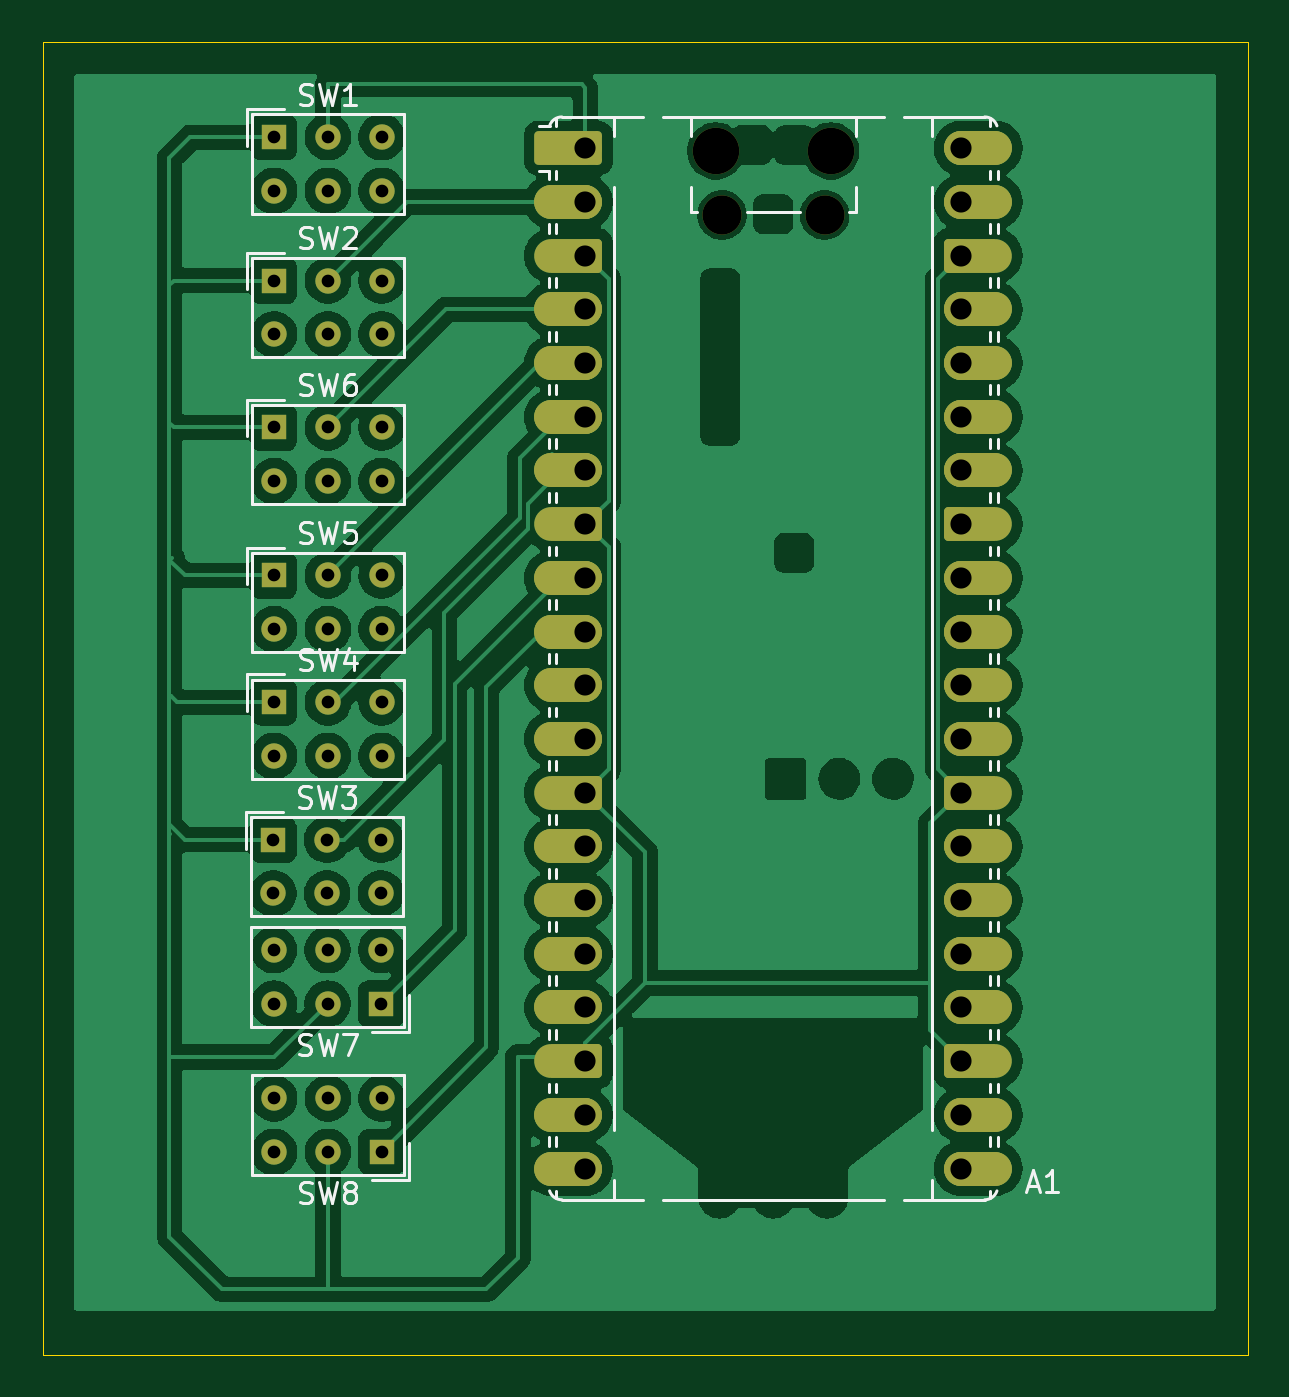
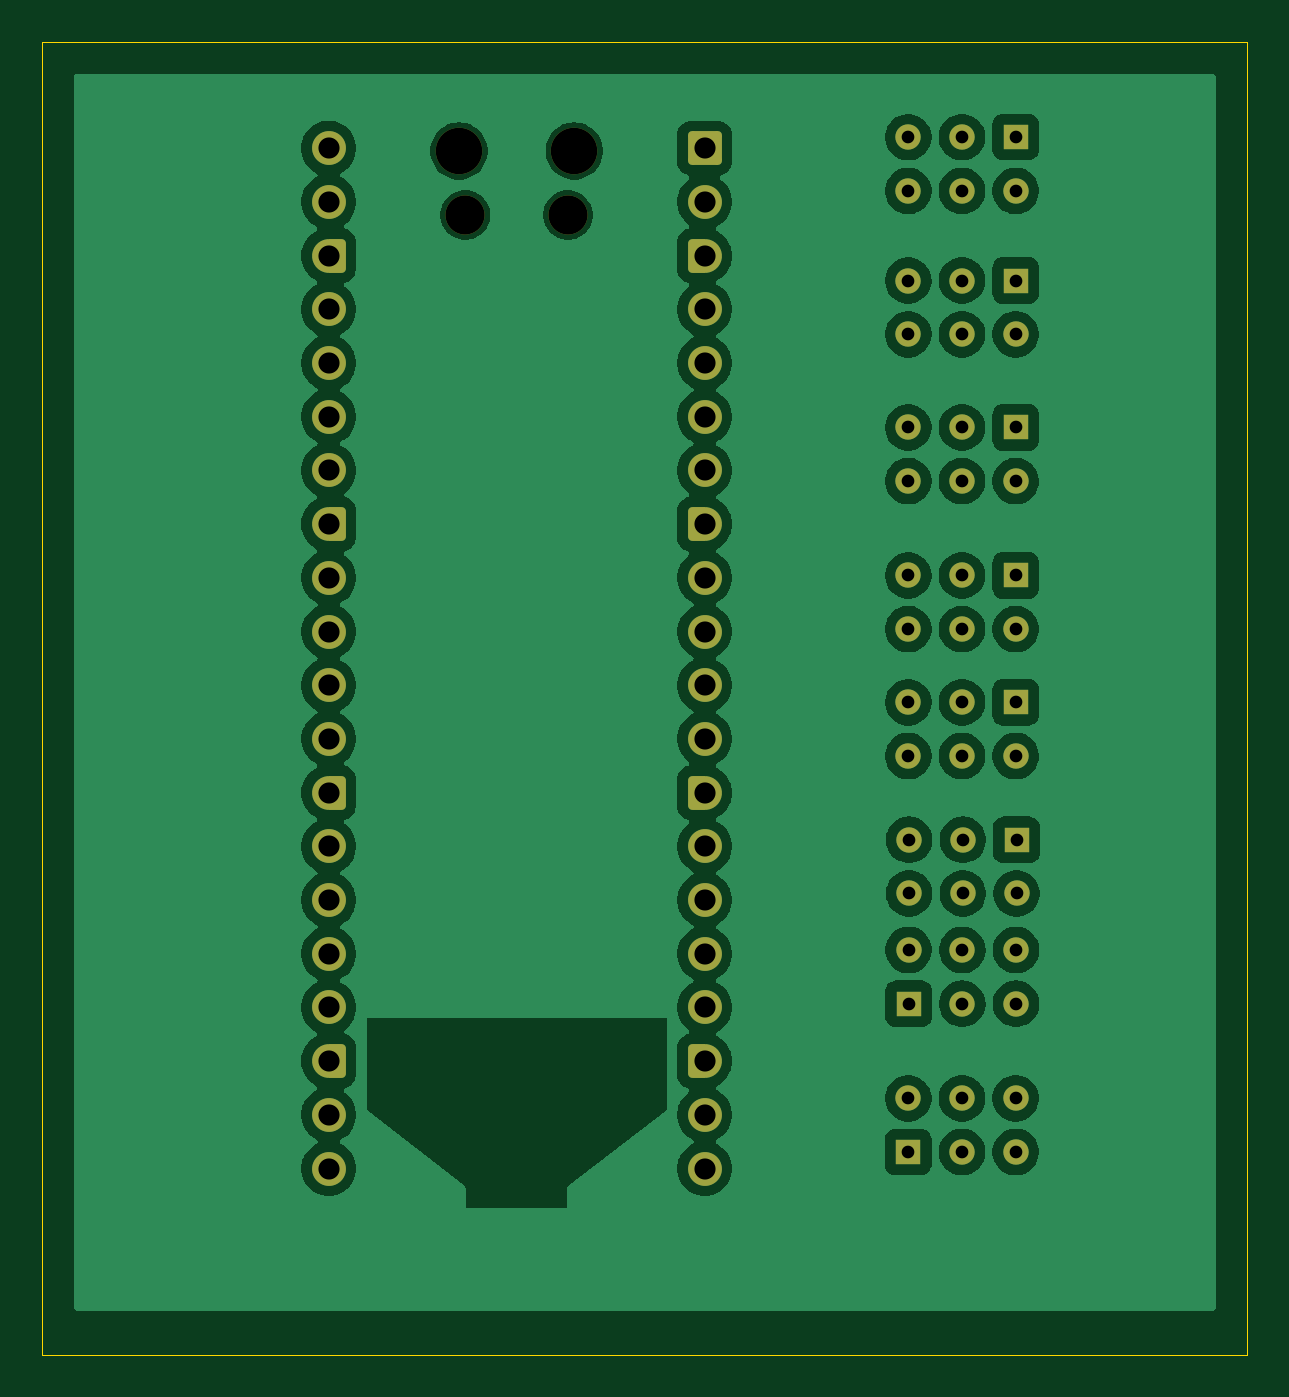
Circuit board: 11 layer files. Board 57.0 x 62.1 mm.
- bottom_copper: lnchpd-kicad-B_Cu.gbr (143713 bytes)
- bottom_mask: lnchpd-kicad-B_Mask.gbr (5462 bytes)
- paste: lnchpd-kicad-B_Paste.gbr (457 bytes)
- bottom_silk: lnchpd-kicad-B_Silkscreen.gbr (458 bytes)
- outline: lnchpd-kicad-Edge_Cuts.gbr (614 bytes)
- top_copper: lnchpd-kicad-F_Cu.gbr (163765 bytes)
- top_mask: lnchpd-kicad-F_Mask.gbr (8446 bytes)
- paste: lnchpd-kicad-F_Paste.gbr (457 bytes)
- top_silk: lnchpd-kicad-F_Silkscreen.gbr (23832 bytes)
- drill: lnchpd-kicad-NPTH.drl (452 bytes)
- drill: lnchpd-kicad-PTH.drl (1780 bytes)

=== bottom_copper: lnchpd-kicad-B_Cu.gbr (143713 bytes, source omitted) ===
=== bottom_mask: lnchpd-kicad-B_Mask.gbr ===
%TF.GenerationSoftware,KiCad,Pcbnew,10.0.6*%
%TF.CreationDate,2026-10-19T22:26:50+02:00*%
%TF.ProjectId,lnchpd-kicad,6c6e6368-7064-42d6-9b69-6361642e6b69,rev?*%
%TF.SameCoordinates,Original*%
%TF.FileFunction,Soldermask,Bot*%
%TF.FilePolarity,Negative*%
%FSLAX46Y46*%
G04 Gerber Fmt 4.6, Leading zero omitted, Abs format (unit mm)*
G04 Created by KiCad (PCBNEW 10.0.6) date 2026-10-19 22:26:50*
%MOMM*%
%LPD*%
G01*
G04 APERTURE LIST*
G04 Aperture macros list*
%AMRoundRect*
0 Rectangle with rounded corners*
0 $1 Rounding radius*
0 $2 $3 $4 $5 $6 $7 $8 $9 X,Y pos of 4 corners*
0 Add a 4 corners polygon primitive as box body*
4,1,4,$2,$3,$4,$5,$6,$7,$8,$9,$2,$3,0*
0 Add four circle primitives for the rounded corners*
1,1,$1+$1,$2,$3*
1,1,$1+$1,$4,$5*
1,1,$1+$1,$6,$7*
1,1,$1+$1,$8,$9*
0 Add four rect primitives between the rounded corners*
20,1,$1+$1,$2,$3,$4,$5,0*
20,1,$1+$1,$4,$5,$6,$7,0*
20,1,$1+$1,$6,$7,$8,$9,0*
20,1,$1+$1,$8,$9,$2,$3,0*%
%AMFreePoly0*
4,1,37,0.603843,0.796157,0.639018,0.796157,0.711114,0.766294,0.766294,0.711114,0.796157,0.639018,0.796157,0.603843,0.800000,0.600000,0.800000,-0.600000,0.796157,-0.603843,0.796157,-0.639018,0.766294,-0.711114,0.711114,-0.766294,0.639018,-0.796157,0.603843,-0.796157,0.600000,-0.800000,0.000000,-0.800000,0.000000,-0.796148,-0.078414,-0.796148,-0.232228,-0.765552,-0.377117,-0.705537,
-0.507515,-0.618408,-0.618408,-0.507515,-0.705537,-0.377117,-0.765552,-0.232228,-0.796148,-0.078414,-0.796148,0.078414,-0.765552,0.232228,-0.705537,0.377117,-0.618408,0.507515,-0.507515,0.618408,-0.377117,0.705537,-0.232228,0.765552,-0.078414,0.796148,0.000000,0.796148,0.000000,0.800000,0.600000,0.800000,0.603843,0.796157,0.603843,0.796157,$1*%
%AMFreePoly1*
4,1,37,0.000000,0.796148,0.078414,0.796148,0.232228,0.765552,0.377117,0.705537,0.507515,0.618408,0.618408,0.507515,0.705537,0.377117,0.765552,0.232228,0.796148,0.078414,0.796148,-0.078414,0.765552,-0.232228,0.705537,-0.377117,0.618408,-0.507515,0.507515,-0.618408,0.377117,-0.705537,0.232228,-0.765552,0.078414,-0.796148,0.000000,-0.796148,0.000000,-0.800000,-0.600000,-0.800000,
-0.603843,-0.796157,-0.639018,-0.796157,-0.711114,-0.766294,-0.766294,-0.711114,-0.796157,-0.639018,-0.796157,-0.603843,-0.800000,-0.600000,-0.800000,0.600000,-0.796157,0.603843,-0.796157,0.639018,-0.766294,0.711114,-0.711114,0.766294,-0.639018,0.796157,-0.603843,0.796157,-0.600000,0.800000,0.000000,0.800000,0.000000,0.796148,0.000000,0.796148,$1*%
G04 Aperture macros list end*
%ADD10R,1.200000X1.200000*%
%ADD11C,1.200000*%
%ADD12C,2.200000*%
%ADD13C,1.850000*%
%ADD14RoundRect,0.200000X-0.600000X-0.600000X0.600000X-0.600000X0.600000X0.600000X-0.600000X0.600000X0*%
%ADD15C,1.600000*%
%ADD16FreePoly0,0.000000*%
%ADD17FreePoly1,0.000000*%
G04 APERTURE END LIST*
D10*
%TO.C,SW8*%
X138040000Y-130500000D03*
D11*
X135500000Y-130500000D03*
X132960000Y-130500000D03*
X138040000Y-127960000D03*
X135500000Y-127960000D03*
X132960000Y-127960000D03*
%TD*%
D10*
%TO.C,SW7*%
X138025000Y-123485000D03*
D11*
X135485000Y-123485000D03*
X132945000Y-123485000D03*
X138025000Y-120945000D03*
X135485000Y-120945000D03*
X132945000Y-120945000D03*
%TD*%
D10*
%TO.C,SW3*%
X132920000Y-115730000D03*
D11*
X135460000Y-115730000D03*
X138000000Y-115730000D03*
X132920000Y-118270000D03*
X135460000Y-118270000D03*
X138000000Y-118270000D03*
%TD*%
D10*
%TO.C,SW6*%
X132960000Y-96230000D03*
D11*
X135500000Y-96230000D03*
X138040000Y-96230000D03*
X132960000Y-98770000D03*
X135500000Y-98770000D03*
X138040000Y-98770000D03*
%TD*%
D10*
%TO.C,SW2*%
X132960000Y-89280000D03*
D11*
X135500000Y-89280000D03*
X138040000Y-89280000D03*
X132960000Y-91820000D03*
X135500000Y-91820000D03*
X138040000Y-91820000D03*
%TD*%
D12*
%TO.C,A1*%
X153840000Y-83150000D03*
D13*
X154140000Y-86180000D03*
X158990000Y-86180000D03*
D12*
X159290000Y-83150000D03*
D14*
X147675000Y-83020000D03*
D15*
X147675000Y-85560000D03*
D16*
X147675000Y-88100000D03*
D15*
X147675000Y-90640000D03*
X147675000Y-93180000D03*
X147675000Y-95720000D03*
X147675000Y-98260000D03*
D16*
X147675000Y-100800000D03*
D15*
X147675000Y-103340000D03*
X147675000Y-105880000D03*
X147675000Y-108420000D03*
X147675000Y-110960000D03*
D16*
X147675000Y-113500000D03*
D15*
X147675000Y-116040000D03*
X147675000Y-118580000D03*
X147675000Y-121120000D03*
X147675000Y-123660000D03*
D16*
X147675000Y-126200000D03*
D15*
X147675000Y-128740000D03*
X147675000Y-131280000D03*
X165455000Y-131280000D03*
X165455000Y-128740000D03*
D17*
X165455000Y-126200000D03*
D15*
X165455000Y-123660000D03*
X165455000Y-121120000D03*
X165455000Y-118580000D03*
X165455000Y-116040000D03*
D17*
X165455000Y-113500000D03*
D15*
X165455000Y-110960000D03*
X165455000Y-108420000D03*
X165455000Y-105880000D03*
X165455000Y-103340000D03*
D17*
X165455000Y-100800000D03*
D15*
X165455000Y-98260000D03*
X165455000Y-95720000D03*
X165455000Y-93180000D03*
X165455000Y-90640000D03*
D17*
X165455000Y-88100000D03*
D15*
X165455000Y-85560000D03*
X165455000Y-83020000D03*
%TD*%
D10*
%TO.C,SW4*%
X132960000Y-109230000D03*
D11*
X135500000Y-109230000D03*
X138040000Y-109230000D03*
X132960000Y-111770000D03*
X135500000Y-111770000D03*
X138040000Y-111770000D03*
%TD*%
D10*
%TO.C,SW1*%
X132960000Y-82500000D03*
D11*
X135500000Y-82500000D03*
X138040000Y-82500000D03*
X132960000Y-85040000D03*
X135500000Y-85040000D03*
X138040000Y-85040000D03*
%TD*%
D10*
%TO.C,SW5*%
X132960000Y-103230000D03*
D11*
X135500000Y-103230000D03*
X138040000Y-103230000D03*
X132960000Y-105770000D03*
X135500000Y-105770000D03*
X138040000Y-105770000D03*
%TD*%
M02*

=== paste: lnchpd-kicad-B_Paste.gbr ===
%TF.GenerationSoftware,KiCad,Pcbnew,10.0.6*%
%TF.CreationDate,2026-10-19T22:26:50+02:00*%
%TF.ProjectId,lnchpd-kicad,6c6e6368-7064-42d6-9b69-6361642e6b69,rev?*%
%TF.SameCoordinates,Original*%
%TF.FileFunction,Paste,Bot*%
%TF.FilePolarity,Positive*%
%FSLAX46Y46*%
G04 Gerber Fmt 4.6, Leading zero omitted, Abs format (unit mm)*
G04 Created by KiCad (PCBNEW 10.0.6) date 2026-10-19 22:26:50*
%MOMM*%
%LPD*%
G01*
G04 APERTURE LIST*
G04 APERTURE END LIST*
M02*

=== bottom_silk: lnchpd-kicad-B_Silkscreen.gbr ===
%TF.GenerationSoftware,KiCad,Pcbnew,10.0.6*%
%TF.CreationDate,2026-10-19T22:26:50+02:00*%
%TF.ProjectId,lnchpd-kicad,6c6e6368-7064-42d6-9b69-6361642e6b69,rev?*%
%TF.SameCoordinates,Original*%
%TF.FileFunction,Legend,Bot*%
%TF.FilePolarity,Positive*%
%FSLAX46Y46*%
G04 Gerber Fmt 4.6, Leading zero omitted, Abs format (unit mm)*
G04 Created by KiCad (PCBNEW 10.0.6) date 2026-10-19 22:26:50*
%MOMM*%
%LPD*%
G01*
G04 APERTURE LIST*
G04 APERTURE END LIST*
M02*

=== outline: lnchpd-kicad-Edge_Cuts.gbr ===
%TF.GenerationSoftware,KiCad,Pcbnew,10.0.6*%
%TF.CreationDate,2026-10-19T22:26:50+02:00*%
%TF.ProjectId,lnchpd-kicad,6c6e6368-7064-42d6-9b69-6361642e6b69,rev?*%
%TF.SameCoordinates,Original*%
%TF.FileFunction,Profile,NP*%
%FSLAX46Y46*%
G04 Gerber Fmt 4.6, Leading zero omitted, Abs format (unit mm)*
G04 Created by KiCad (PCBNEW 10.0.6) date 2026-10-19 22:26:50*
%MOMM*%
%LPD*%
G01*
G04 APERTURE LIST*
%TA.AperFunction,Profile*%
%ADD10C,0.050000*%
%TD*%
G04 APERTURE END LIST*
D10*
X122000000Y-78000000D02*
X179000000Y-78000000D01*
X179000000Y-140100000D01*
X122000000Y-140100000D01*
X122000000Y-78000000D01*
M02*

=== top_copper: lnchpd-kicad-F_Cu.gbr (163765 bytes, source omitted) ===
=== top_mask: lnchpd-kicad-F_Mask.gbr (8446 bytes, source omitted) ===
=== paste: lnchpd-kicad-F_Paste.gbr ===
%TF.GenerationSoftware,KiCad,Pcbnew,10.0.6*%
%TF.CreationDate,2026-10-19T22:26:50+02:00*%
%TF.ProjectId,lnchpd-kicad,6c6e6368-7064-42d6-9b69-6361642e6b69,rev?*%
%TF.SameCoordinates,Original*%
%TF.FileFunction,Paste,Top*%
%TF.FilePolarity,Positive*%
%FSLAX46Y46*%
G04 Gerber Fmt 4.6, Leading zero omitted, Abs format (unit mm)*
G04 Created by KiCad (PCBNEW 10.0.6) date 2026-10-19 22:26:50*
%MOMM*%
%LPD*%
G01*
G04 APERTURE LIST*
G04 APERTURE END LIST*
M02*

=== top_silk: lnchpd-kicad-F_Silkscreen.gbr (23832 bytes, source omitted) ===
=== drill: lnchpd-kicad-NPTH.drl ===
M48
; DRILL file KiCad 10.0.6 date 2026-10-19T22:26:54
; FORMAT={-:-/ absolute / metric / decimal}
; #@! TF.CreationDate,2026-10-19T22:26:54+02:00
; #@! TF.GenerationSoftware,Kicad,Pcbnew,10.0.6
; #@! TF.FileFunction,NonPlated,1,2,NPTH
FMAT,2
METRIC
; #@! TA.AperFunction,NonPlated,NPTH,ComponentDrill
T1C1.850
; #@! TA.AperFunction,NonPlated,NPTH,ComponentDrill
T2C2.200
%
G90
G05
T1
X154.14Y-86.18
X158.99Y-86.18
T2
X153.84Y-83.15
X159.29Y-83.15
M30

=== drill: lnchpd-kicad-PTH.drl ===
M48
; DRILL file KiCad 10.0.6 date 2026-10-19T22:26:54
; FORMAT={-:-/ absolute / metric / decimal}
; #@! TF.CreationDate,2026-10-19T22:26:54+02:00
; #@! TF.GenerationSoftware,Kicad,Pcbnew,10.0.6
; #@! TF.FileFunction,Plated,1,2,PTH
FMAT,2
METRIC
; #@! TA.AperFunction,Plated,PTH,ComponentDrill
T1C0.600
; #@! TA.AperFunction,Plated,PTH,ComponentDrill
T2C1.000
%
G90
G05
T1
X132.92Y-115.73
X132.92Y-118.27
X132.945Y-120.945
X132.945Y-123.485
X132.96Y-82.5
X132.96Y-85.04
X132.96Y-89.28
X132.96Y-91.82
X132.96Y-96.23
X132.96Y-98.77
X132.96Y-103.23
X132.96Y-105.77
X132.96Y-109.23
X132.96Y-111.77
X132.96Y-127.96
X132.96Y-130.5
X135.46Y-115.73
X135.46Y-118.27
X135.485Y-120.945
X135.485Y-123.485
X135.5Y-82.5
X135.5Y-85.04
X135.5Y-89.28
X135.5Y-91.82
X135.5Y-96.23
X135.5Y-98.77
X135.5Y-103.23
X135.5Y-105.77
X135.5Y-109.23
X135.5Y-111.77
X135.5Y-127.96
X135.5Y-130.5
X138.0Y-115.73
X138.0Y-118.27
X138.025Y-120.945
X138.025Y-123.485
X138.04Y-82.5
X138.04Y-85.04
X138.04Y-89.28
X138.04Y-91.82
X138.04Y-96.23
X138.04Y-98.77
X138.04Y-103.23
X138.04Y-105.77
X138.04Y-109.23
X138.04Y-111.77
X138.04Y-127.96
X138.04Y-130.5
T2
X147.675Y-83.02
X147.675Y-85.56
X147.675Y-88.1
X147.675Y-90.64
X147.675Y-93.18
X147.675Y-95.72
X147.675Y-98.26
X147.675Y-100.8
X147.675Y-103.34
X147.675Y-105.88
X147.675Y-108.42
X147.675Y-110.96
X147.675Y-113.5
X147.675Y-116.04
X147.675Y-118.58
X147.675Y-121.12
X147.675Y-123.66
X147.675Y-126.2
X147.675Y-128.74
X147.675Y-131.28
X165.455Y-83.02
X165.455Y-85.56
X165.455Y-88.1
X165.455Y-90.64
X165.455Y-93.18
X165.455Y-95.72
X165.455Y-98.26
X165.455Y-100.8
X165.455Y-103.34
X165.455Y-105.88
X165.455Y-108.42
X165.455Y-110.96
X165.455Y-113.5
X165.455Y-116.04
X165.455Y-118.58
X165.455Y-121.12
X165.455Y-123.66
X165.455Y-126.2
X165.455Y-128.74
X165.455Y-131.28
M30
